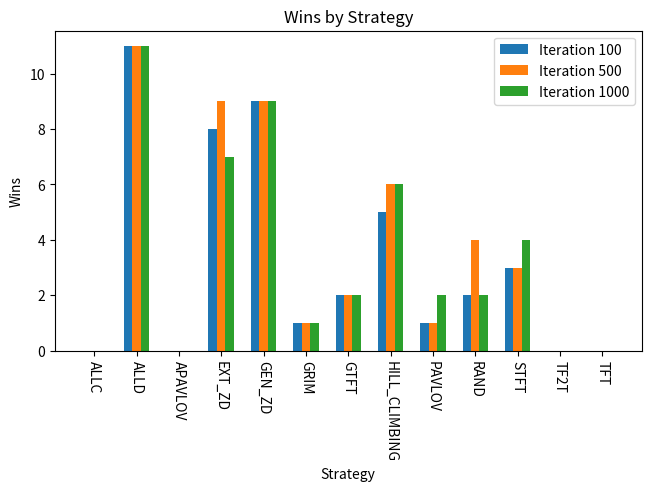
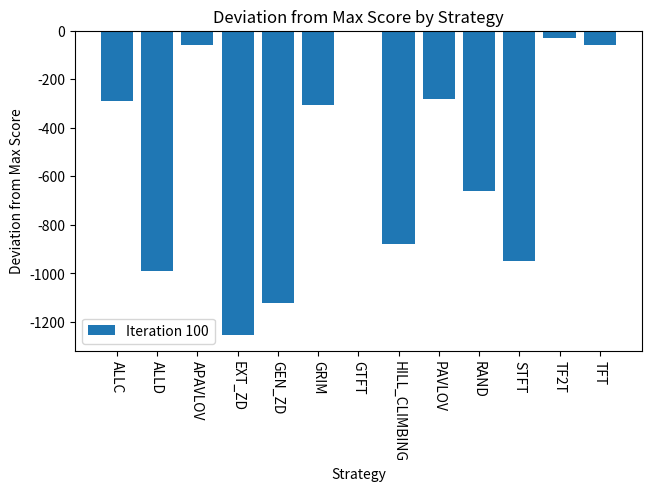
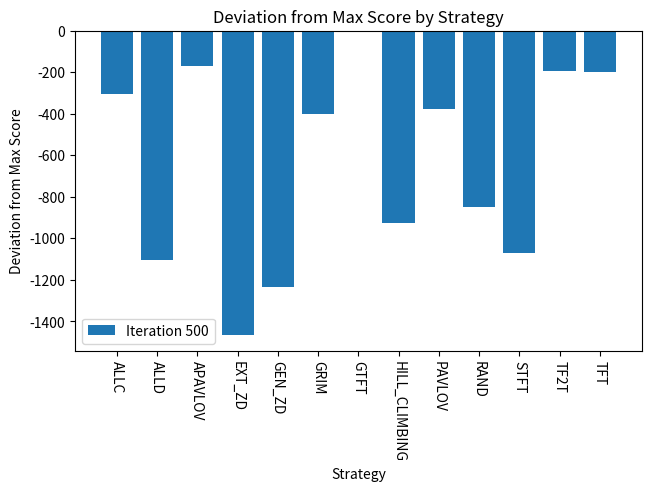
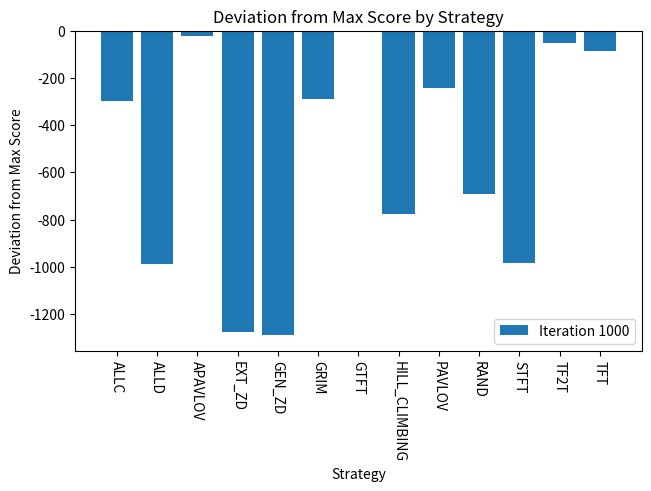

Source code (Python) for these figures, in order:
from matplotlib import pyplot as plt
import numpy as np

init_strategy = [1, 1, 1, 1, 0, 1, 0, 0, 1, 1, 1, 1, 0, 1, 0, 1, 0, 1, 0, 0, 1, 0, 0, 1, 1, 0, 0, 1, 1, 1, 1, 0, 0, 0, 1, 0, 0, 0, 0, 0, 1, 0, 0, 0, 1, 0, 1, 0, 0, 1, 1, 0, 1, 1, 1, 0, 1, 0, 0, 1, 1, 0, 0, 1, 0, 0, 1, 0, 1, 0]

# optimized strategy as obtained from data folder
iter_100 = [1, 1, 1, 1, 0, 1, 0, 0, 1, 1, 0, 1, 1, 1, 0, 1, 0, 1, 0, 0, 1, 0, 0, 1, 1, 0, 0, 1, 1, 1, 1, 0, 0, 0, 1, 0, 0, 0, 0, 0, 1, 0, 0, 0, 1, 0, 1, 0, 0, 1, 1, 0, 1, 1, 1, 0, 1, 0, 0, 1, 1, 0, 0, 1, 0, 0, 1, 0, 1, 0]
iter_500 = [1, 1, 1, 1, 0, 1, 0, 0, 1, 1, 0, 1, 1, 1, 0, 1, 0, 1, 0, 0, 1, 0, 0, 1, 1, 0, 0, 1, 1, 1, 1, 0, 0, 0, 1, 0, 0, 0, 0, 0, 1, 0, 0, 0, 1, 0, 1, 0, 0, 1, 1, 0, 1, 1, 1, 0, 1, 0, 0, 1, 1, 0, 0, 1, 0, 0, 1, 0, 1, 0]
iter_1000 = [1, 1, 1, 1, 0, 1, 0, 0, 1, 1, 0, 1, 1, 1, 0, 1, 0, 1, 0, 0, 1, 0, 0, 1, 1, 0, 0, 1, 1, 1, 1, 0, 0, 0, 1, 0, 0, 0, 0, 0, 1, 0, 0, 0, 1, 0, 1, 0, 0, 1, 1, 0, 1, 1, 1, 0, 1, 0, 0, 1, 1, 0, 0, 1, 0, 0, 1, 0, 1, 0]

data = {
    100: {
        'ALLC': (0, 8, 6, 3222),
        'ALLD': (11, 3, 0, 2520),
        'APAVLOV': (0, 10, 4, 3450),
        'EXT_ZD': (8, 5, 1, 2255),
        'GEN_ZD': (9, 4, 1, 2389),
        'GRIM': (1, 10, 3, 3205),
        'GTFT': (2, 9, 3, 3511),
        'HILL_CLIMBING': (5, 6, 3, 2630),
        'PAVLOV': (1, 8, 5, 3231),
        'RAND': (2, 6, 6, 2851),
        'STFT': (3, 11, 0, 2560),
        'TF2T': (0, 8, 6, 3479),
        'TFT': (0, 10, 4, 3452)},
    500: {
        'ALLC': (0, 8, 6, 3288),
        'ALLD': (11, 3, 0, 2488),
        'APAVLOV': (0, 9, 5, 3423),
        'EXT_ZD': (9, 3, 2, 2126),
        'GEN_ZD': (9, 3, 2, 2361),
        'GRIM': (1, 10, 3, 3192),
        'GTFT': (2, 9, 3, 3594),
        'HILL_CLIMBING': (6, 4, 4, 2670),
        'PAVLOV': (1, 9, 4, 3218),
        'RAND': (4, 4, 6, 2743),
        'STFT': (3, 11, 0, 2524),
        'TF2T': (0, 8, 6, 3401),
        'TFT': (0, 9, 5, 3394)},
    1000: {
        'ALLC': (0, 8, 6, 3201),
        'ALLD': (11, 3, 0, 2512),
        'APAVLOV': (0, 10, 4, 3478),
        'EXT_ZD': (7, 4, 3, 2224),
        'GEN_ZD': (9, 4, 1, 2210),
        'GRIM': (1, 11, 2, 3212),
        'GTFT': (2, 9, 3, 3501),
        'HILL_CLIMBING': (6, 5, 3, 2725),
        'PAVLOV': (2, 8, 4, 3260),
        'RAND': (2, 4, 8, 2810),
        'STFT': (4, 10, 0, 2518),
        'TF2T': (0, 8, 6, 3450),
        'TFT': (0, 10, 4, 3417)}
}

def color_difference(strat_parent: list[int], strat_child: list[int]):
    print("Child: [", end="")
    for i in range(len(strat_child)):
        if strat_child[i] != strat_parent[i]:
            print(f"\033[91m{strat_child[i]}\033[0m", end=", ")
        else:
            print(strat_child[i], end=", ")
    print("]")

def graph_win_count(data: dict):
    x = len(list(data.values())[0])
    x_axis = np.arange(x)
    width = 0.2
    plt.figure(layout="constrained")
    for i, (iteration, results) in enumerate(data.items()):
        strategy = list(results.keys())
        wins = [scores[0] for scores in results.values()]
        offset = width * i
        plt.bar(x_axis + offset, wins, width, label=f"Iteration {iteration}")
    plt.legend()
    plt.xlabel("Strategy")
    plt.xticks(x_axis + width, strategy, rotation=-90)
    plt.ylabel("Wins")
    plt.title("Wins by Strategy")
    #plt.show()
    plt.savefig(f'hc-no-tft-win-count.png')
    plt.close()

def graph_score_count(data:dict):
    x = len(list(data.values())[0])
    for iteration, results in data.items():
        plt.subplots(layout="constrained")
        strategy = list(results.keys())
        cumulative_score = [scores[3] for scores in results.values()]
        score_deviation = [s - max(cumulative_score) for s in cumulative_score]
        plt.bar(strategy, score_deviation, label=f"Iteration {iteration}")
        plt.legend()
        plt.xlabel("Strategy")
        plt.xticks(strategy, rotation=-90)
        plt.ylabel("Deviation from Max Score")
        plt.title("Deviation from Max Score by Strategy")
        #plt.show()
        plt.savefig(f'hc-no-tft-score-deviation-iter{iteration}.png')
        plt.close()

if __name__ == '__main__':
    print("Parent: ", init_strategy)
    color_difference(init_strategy, iter_100)
    color_difference(init_strategy, iter_500)
    color_difference(init_strategy, iter_1000)
    graph_win_count(data)
    graph_score_count(data)
